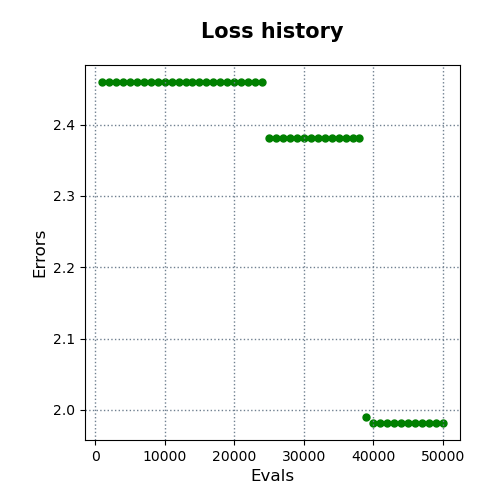

The file beside this chart, header and first rows:
evals, errors
1000, 2.46
2000, 2.46
3000, 2.46
4000, 2.46
5000, 2.46
6000, 2.46
7000, 2.46
8000, 2.46
9000, 2.46
10000, 2.46
11000, 2.46
12000, 2.46
13000, 2.46
14000, 2.46
15000, 2.46
16000, 2.46
17000, 2.46
18000, 2.46
19000, 2.46
20000, 2.46
21000, 2.46
22000, 2.46
23000, 2.46
24000, 2.46
25000, 2.381
26000, 2.381
27000, 2.381
28000, 2.381
29000, 2.381
30000, 2.381
31000, 2.381
32000, 2.381
33000, 2.381
34000, 2.381
35000, 2.381
36000, 2.381
37000, 2.381
38000, 2.381
39000, 1.99
40000, 1.982
41000, 1.982
42000, 1.982
43000, 1.982
44000, 1.982
45000, 1.982
46000, 1.982
47000, 1.982
48000, 1.982
49000, 1.982
50000, 1.982
